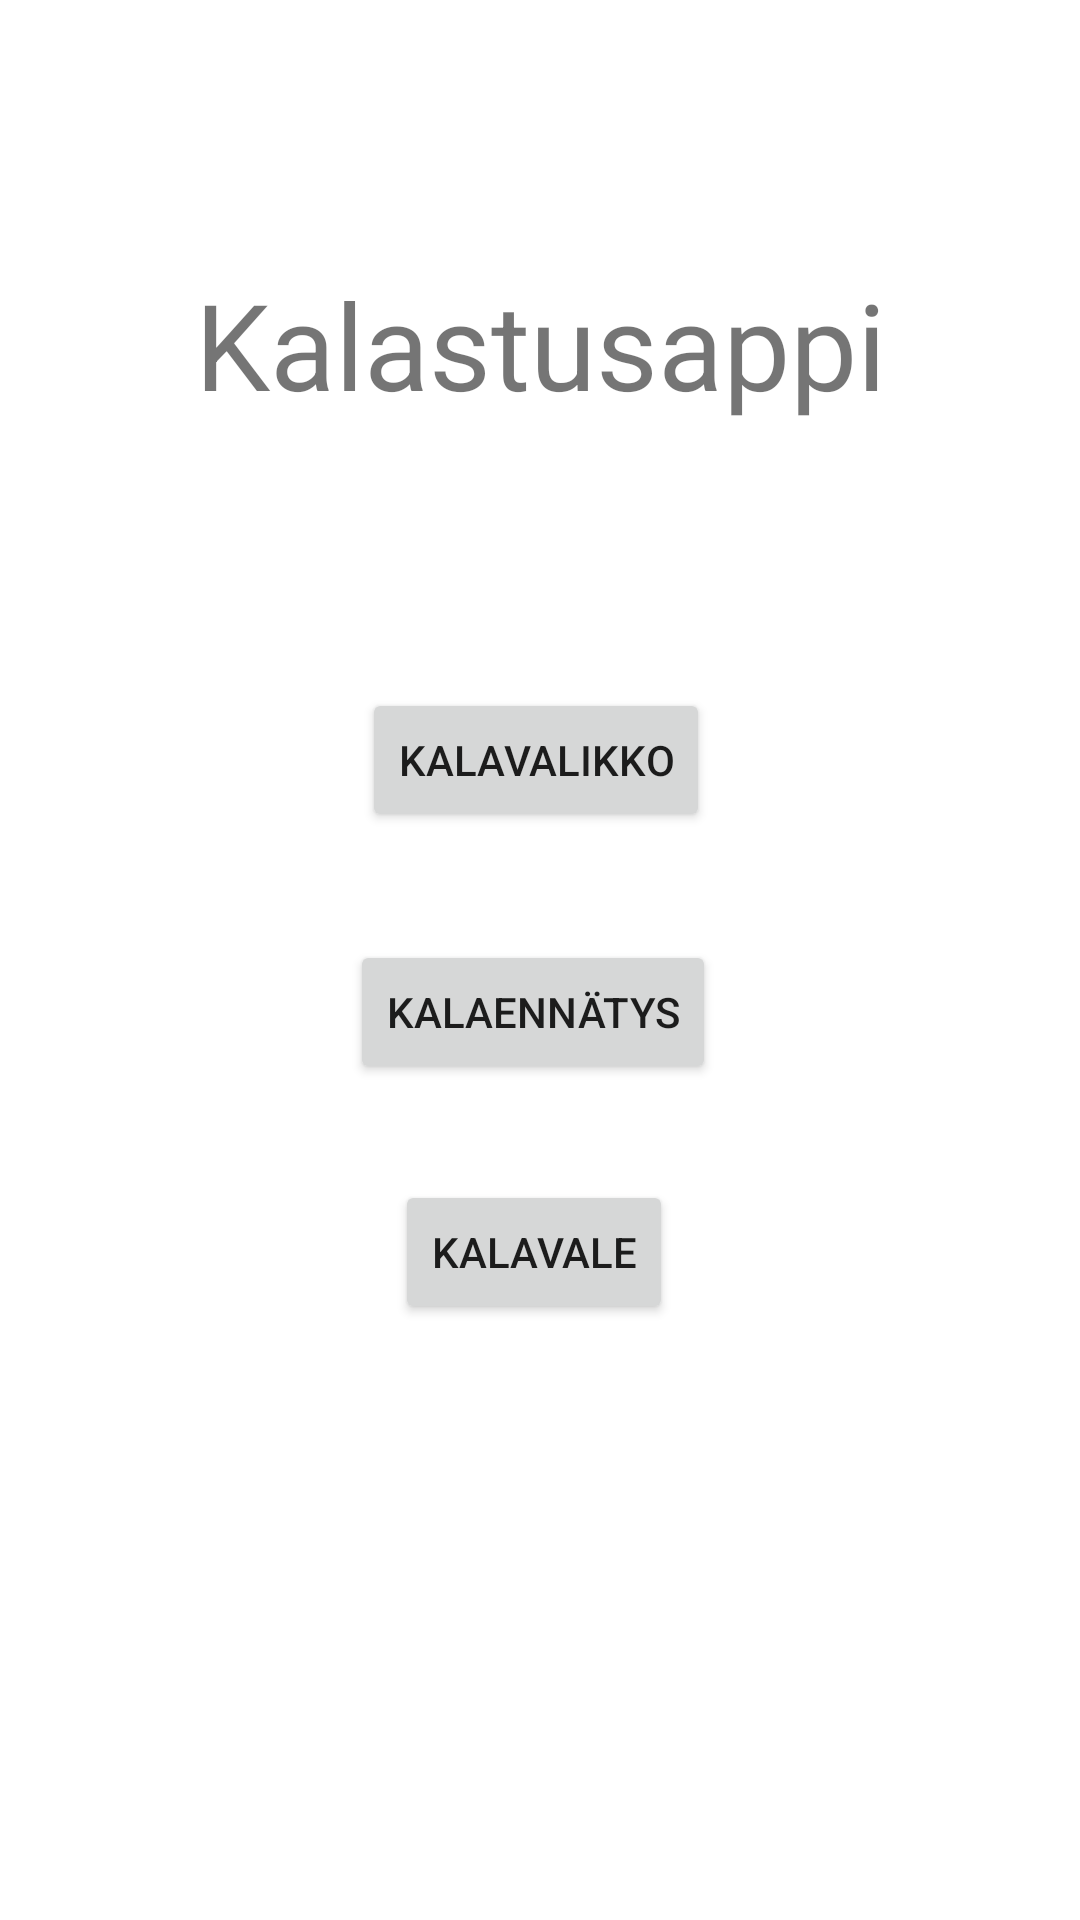

Layout XML and referenced resources for this Android screen:
<!-- AndroidManifest.xml: application theme Theme.Kalastus_app -->
<!-- res/layout/fragment_fourth.xml -->
<?xml version="1.0" encoding="utf-8"?>
<androidx.constraintlayout.widget.ConstraintLayout xmlns:android="http://schemas.android.com/apk/res/android"
    xmlns:app="http://schemas.android.com/apk/res-auto"
    xmlns:tools="http://schemas.android.com/tools"
    android:layout_width="match_parent"
    android:layout_height="match_parent"
    tools:context=".FourthFragment">


    <TextView
        android:id="@+id/textView"
        android:layout_width="wrap_content"
        android:layout_height="wrap_content"
        android:layout_marginTop="88dp"
        android:text="Kalastusappi"
        android:textSize="40dp"
        app:layout_constraintEnd_toEndOf="parent"
        app:layout_constraintStart_toStartOf="parent"
        app:layout_constraintTop_toTopOf="parent" />

    <Button
        android:id="@+id/buttonKalaennatys"
        android:layout_width="wrap_content"
        android:layout_height="wrap_content"
        android:layout_marginTop="36dp"
        android:text="Kalaennätys"
        app:layout_constraintEnd_toEndOf="parent"
        app:layout_constraintHorizontal_bias="0.49"
        app:layout_constraintStart_toStartOf="parent"
        app:layout_constraintTop_toBottomOf="@+id/buttonKalavalikko" />

    <Button
        android:id="@+id/buttonKalavalikko"
        android:layout_width="wrap_content"
        android:layout_height="wrap_content"
        android:layout_marginTop="88dp"
        android:text="Kalavalikko"
        app:layout_constraintEnd_toEndOf="parent"
        app:layout_constraintHorizontal_bias="0.494"
        app:layout_constraintStart_toStartOf="parent"
        app:layout_constraintTop_toBottomOf="@+id/textView" />

    <Button
        android:id="@+id/buttonKalavale"
        android:layout_width="wrap_content"
        android:layout_height="wrap_content"
        android:layout_marginTop="32dp"
        android:text="Kalavale"
        app:layout_constraintEnd_toEndOf="parent"
        app:layout_constraintHorizontal_bias="0.493"
        app:layout_constraintStart_toStartOf="parent"
        app:layout_constraintTop_toBottomOf="@+id/buttonKalaennatys" />

</androidx.constraintlayout.widget.ConstraintLayout>
<!-- resources referenced by this layout -->
<resources>
  <style name="Theme.Kalastus_app" parent="Theme.MaterialComponents.DayNight.NoActionBar">
          
          <item name="colorPrimary">@color/purple_500</item>
          <item name="colorPrimaryVariant">@color/purple_700</item>
          <item name="colorOnPrimary">@color/white</item>
          
          <item name="colorSecondary">@color/teal_200</item>
          <item name="colorSecondaryVariant">@color/teal_700</item>
          <item name="colorOnSecondary">@color/black</item>
          
          <item name="android:statusBarColor" tools:targetApi="l">?attr/colorPrimaryVariant</item>
          
      </style>
  <!-- not gathered from this repository: default colours our renderer supplied (Android Studio template values) -->
  <color name="purple_500">#FF6200EE</color>
  <color name="purple_700">#FF3700B3</color>
  <color name="teal_200">#FF03DAC5</color>
  <color name="teal_700">#FF018786</color>
  <color name="black">#FF000000</color>
  <color name="white">#FFFFFFFF</color>
</resources>
